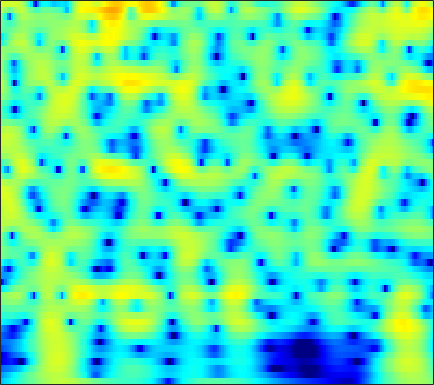

The table this chart was drawn from, first rows:
-10.272, -9.5934, -8.7256, -7.9041, -7.3158, -6.5699, -5.8593, -5.3484, -4.6859, -4.0436, -3.4169, -2.956, -2.3512, -1.7579, -1.3244, -0.76118, -0.21648, 0.17631, 0.67402, 1.139, 1.5691, 1.8648, 2.219, 2.5221
-12.27, -11.47, -10.46, -9.491, -8.781, -7.86, -6.961, -6.301, -5.436, -4.592, -3.768, -3.165, -2.384, -1.635, -1.096, -0.4141, 0.2242, 0.6695, 1.214, 1.699, 2.118, 2.387, 2.68, 2.894
-14.99, -14.62, -14.11, -13.58, -13.16, -12.56, -11.86, -11.25, -10.31, -9.199, -7.955, -6.963, -5.603, -4.259, -3.282, -2.046, -0.905, -0.1207, 0.8239, 1.647, 2.347, 2.789, 3.267, 3.615
-21.84, -20.93, -19.82, -19.03, -18.71, -18.76, -19.57, -20.96, -24.91, -38.63, -24.63, -18.45, -13.29, -9.613, -7.4, -4.946, -2.913, -1.607, -0.1135, 1.137, 2.169, 2.812, 3.506, 4.021
-23.69, -21.94, -19.86, -18.11, -17, -15.75, -14.74, -14.08, -13.25, -12.35, -11.24, -10.23, -8.661, -6.952, -5.651, -3.971, -2.406, -1.329, -0.03312, 1.096, 2.055, 2.665, 3.333, 3.838
-16.4, -15.87, -15.08, -14.21, -13.51, -12.54, -11.58, -10.84, -9.842, -8.804, -7.715, -6.861, -5.686, -4.495, -3.605, -2.441, -1.325, -0.5305, 0.4555, 1.343, 2.118, 2.617, 3.169, 3.587
-14.5, -14.33, -14.05, -13.65, -13.27, -12.65, -11.88, -11.21, -10.16, -8.993, -7.748, -6.789, -5.497, -4.232, -3.309, -2.128, -1.017, -0.2372, 0.7178, 1.564, 2.29, 2.751, 3.25, 3.613
-14.7, -15.2, -16.07, -17.14, -17.94, -18.5, -17.78, -16.49, -14.36, -12.19, -10.16, -8.735, -6.952, -5.284, -4.098, -2.595, -1.203, -0.2459, 0.9019, 1.885, 2.694, 3.183, 3.677, 3.993
-12.38, -12.98, -14.36, -16.54, -18.6, -21.01, -20.86, -19, -16.45, -14.53, -13.04, -11.91, -10.11, -7.943, -6.189, -3.891, -1.798, -0.4104, 1.173, 2.454, 3.447, 4.008, 4.514, 4.744
-7.189, -7.261, -7.63, -8.119, -8.506, -9.06, -9.671, -10.11, -10.96, -12.58, -15.68, -19.77, -20.73, -13.02, -8.982, -5.032, -2.105, -0.377, 1.456, 2.855, 3.899, 4.464, 4.942, 5.098
-4.595, -4.464, -4.371, -4.318, -4.362, -4.529, -4.722, -4.904, -5.26, -5.609, -5.745, -5.648, -5.228, -4.435, -3.615, -2.311, -0.9843, -0.05464, 1.053, 1.995, 2.752, 3.181, 3.568, 3.738
-3.016, -2.694, -2.313, -2.072, -1.999, -1.961, -1.994, -2.091, -2.242, -2.348, -2.421, -2.473, -2.471, -2.304, -2.039, -1.555, -0.979, -0.5041, 0.1735, 0.8445, 1.436, 1.787, 2.12, 2.302
-0.7228, -0.3448, 0.0532, 0.28, 0.4176, 0.509, 0.4548, 0.3382, 0.09824, -0.3179, -0.9748, -1.581, -2.443, -3.268, -3.745, -3.862, -3.232, -2.377, -1.092, 0.07212, 0.9502, 1.411, 1.753, 1.79
0.252, 0.5345, 0.9098, 1.326, 1.661, 2.019, 2.218, 2.257, 2.069, 1.505, 0.5664, -0.4425, -2.489, -5.993, -10.61, -19, -9.205, -4.863, -1.298, 0.8745, 2.16, 2.7, 2.921, 2.523
-7.858, -7.31, -5.972, -4.293, -3.148, -1.928, -0.992, -0.4769, -0.09751, 0.07644, 0.0818, -0.1069, -0.5467, -0.9669, -1.139, -1.098, -0.6058, 0.04505, 1.008, 1.838, 2.461, 2.745, 2.812, 2.544
-21.86, -18.21, -13.53, -10.2, -8.453, -6.684, -5.222, -4.329, -3.302, -2.427, -1.789, -1.418, -0.9434, -0.5014, -0.207, 0.1865, 0.6623, 1.031, 1.484, 1.893, 2.243, 2.425, 2.544, 2.535
-11.66, -12.03, -11.89, -11.25, -10.59, -9.327, -7.831, -6.752, -5.337, -4.133, -3.177, -2.51, -1.697, -1.026, -0.5645, 0.05669, 0.6631, 1.07, 1.578, 2.06, 2.442, 2.656, 2.865, 2.952
-9.908, -11.93, -15.63, -19.97, -18.74, -13.83, -10.11, -8.127, -6.099, -4.729, -3.73, -3.092, -2.44, -1.906, -1.459, -0.7533, 0.01542, 0.6079, 1.449, 2.236, 2.87, 3.236, 3.587, 3.738
-4.379, -5.755, -7.599, -8.591, -8.671, -7.503, -5.983, -4.985, -4.034, -3.579, -3.45, -3.69, -4.45, -5.313, -5.694, -5.166, -3.461, -1.822, 0.2271, 1.858, 3.11, 3.819, 4.421, 4.679
0.1019, -0.4923, -1.177, -1.755, -2.053, -2.152, -2.206, -2.226, -2.385, -2.677, -3.338, -4.305, -6.191, -9.302, -12.75, -12.79, -7.605, -4.417, -1.324, 0.789, 2.302, 3.129, 3.834, 4.158
0.5249, -0.108, -0.9299, -1.674, -2.052, -2.47, -2.681, -2.724, -2.703, -2.655, -2.787, -2.878, -3.057, -3.266, -3.2, -2.801, -2.054, -1.254, -0.2067, 0.765, 1.597, 2.051, 2.498, 2.748
-0.0443, -1.125, -2.779, -4.433, -5.574, -6.473, -6.085, -5.287, -4.027, -2.956, -2.081, -1.494, -0.9621, -0.5156, -0.2074, 0.128, 0.4911, 0.7641, 1.051, 1.324, 1.54, 1.64, 1.744, 1.813
0.6677, -0.6787, -3.121, -6.963, -11.45, -19.77, -11.4, -7.299, -3.938, -1.877, -0.3849, 0.3721, 1.074, 1.582, 1.791, 1.948, 1.993, 1.901, 1.716, 1.433, 1.018, 0.7153, 0.2981, -0.04
2.476, 1.896, 0.9468, 0.001938, -0.6065, -1.079, -0.8516, -0.3986, 0.3404, 1.073, 1.662, 1.924, 2.177, 2.211, 2.127, 1.91, 1.49, 1.089, 0.4174, -0.5227, -1.72, -2.868, -4.793, -6.972
2.911, 2.938, 2.894, 2.808, 2.664, 2.565, 2.47, 2.4, 2.296, 2.183, 1.918, 1.661, 1.257, 0.6606, 0.1883, -0.5337, -1.321, -1.876, -2.749, -3.717, -4.917, -6.173, -8.283, -11.32
2.529, 3.018, 3.485, 3.723, 3.799, 3.787, 3.554, 3.298, 2.827, 2.173, 1.338, 0.6383, -0.5588, -1.881, -2.991, -4.564, -5.92, -6.733, -7.272, -7.154, -6.884, -6.646, -6.353, -6.074
2.095, 3.024, 3.841, 4.265, 4.415, 4.279, 3.936, 3.506, 2.712, 1.645, 0.3891, -0.8126, -2.604, -4.821, -6.89, -10.29, -15.88, -22.91, -19.77, -13.09, -9.492, -7.52, -5.745, -4.346
3.193, 3.774, 4.262, 4.468, 4.394, 4.064, 3.477, 2.84, 1.73, 0.3867, -1.351, -2.767, -4.872, -7.128, -8.671, -10.72, -12.04, -12.57, -11.87, -10.09, -7.959, -6.49, -4.787, -3.388
4.734, 4.728, 4.627, 4.406, 4.08, 3.58, 2.767, 2.012, 0.7331, -0.9358, -3.073, -4.953, -8.316, -12.13, -15.2, -16.17, -13.48, -11.74, -9.376, -7.61, -5.889, -4.839, -3.576, -2.51
5.017, 4.699, 4.291, 3.846, 3.528, 3.006, 2.339, 1.734, 0.7008, -0.691, -2.369, -4.093, -6.622, -9.852, -11.76, -12.35, -10.35, -8.834, -6.814, -5.352, -4.127, -3.393, -2.533, -1.862
3.538, 2.997, 2.444, 2.112, 2.031, 1.897, 1.92, 1.805, 1.527, 1.109, 0.3608, -0.2235, -1.185, -2.023, -2.606, -3.031, -3.161, -3.018, -2.774, -2.448, -2.192, -2.016, -1.821, -1.723
-0.4039, -1.628, -3.025, -3.257, -2.569, -0.7551, 0.8704, 1.834, 2.717, 3.166, 3.253, 3.153, 2.759, 2.248, 1.762, 1.148, 0.5073, 0.1359, -0.4287, -0.833, -1.234, -1.534, -2.099, -2.758
-5.645, -6.845, -10.79, -13.45, -8.031, -2.63, 0.6923, 2.402, 3.911, 4.712, 5.089, 4.992, 4.631, 3.849, 3.143, 1.865, 0.4384, -0.7695, -2.056, -2.953, -3.305, -3.508, -4.022, -5.173
-4.382, -3.164, -2.063, -0.9246, -0.03092, 1.476, 2.729, 3.587, 4.372, 4.753, 4.796, 4.51, 3.857, 2.711, 1.534, -0.6329, -3.738, -7.036, -14.21, -17.84, -10.77, -8.164, -6.271, -5.618
0.6528, 0.8882, 1.34, 1.836, 2.16, 2.685, 3.071, 3.296, 3.419, 3.374, 3.019, 2.672, 1.847, 0.817, -0.2476, -1.856, -3.832, -5.417, -7.242, -8.016, -7.321, -6.608, -5.561, -4.828
2.622, 2.622, 2.676, 2.744, 2.823, 2.808, 2.79, 2.666, 2.428, 2.054, 1.546, 1.069, 0.3565, -0.4941, -1.103, -1.999, -2.76, -3.328, -3.825, -4.093, -4.178, -4.056, -3.91, -3.725
3.364, 3.378, 3.37, 3.327, 3.271, 3.085, 2.798, 2.509, 2.007, 1.339, 0.5986, -0.08161, -0.9476, -1.805, -2.348, -2.874, -3.158, -3.146, -3.075, -2.856, -2.674, -2.536, -2.477, -2.543
3.418, 3.612, 3.77, 3.797, 3.685, 3.492, 3.078, 2.684, 1.962, 1.038, -0.2021, -1.263, -3.059, -4.916, -6.238, -6.891, -6.147, -4.994, -3.491, -2.25, -1.306, -0.8888, -0.5655, -0.6291
2.002, 2.463, 2.827, 2.932, 2.877, 2.637, 2.278, 1.87, 1.188, 0.2697, -1.004, -2.311, -4.651, -8.472, -12.96, -18.34, -10.53, -6.726, -3.445, -1.33, 0.116, 0.8465, 1.439, 1.625
-0.8663, -0.5073, -0.3488, -0.4884, -0.6734, -1.123, -1.446, -1.709, -1.955, -2.239, -2.54, -2.959, -3.51, -4.147, -4.497, -4.361, -3.584, -2.689, -1.318, -0.09227, 0.9613, 1.607, 2.224, 2.619
-2.833, -3.03, -3.721, -4.868, -5.968, -7.554, -8.658, -8.551, -7.558, -6.278, -5.134, -4.467, -3.816, -3.224, -2.878, -2.318, -1.656, -1.157, -0.3583, 0.4353, 1.193, 1.738, 2.345, 2.859
-2.904, -3.526, -4.889, -7.016, -9.436, -14.41, -24.13, -19.93, -12.64, -8.895, -6.666, -5.398, -4.315, -3.496, -2.98, -2.466, -1.939, -1.512, -0.8998, -0.1503, 0.6368, 1.239, 2.034, 2.723
-1.072, -1.729, -2.841, -4.237, -5.279, -6.67, -7.515, -7.516, -6.997, -6.014, -5.122, -4.514, -3.936, -3.721, -3.656, -3.785, -3.991, -3.941, -3.572, -2.636, -1.331, -0.306, 1.017, 2.142
1.36, 0.6232, -0.4582, -1.576, -2.436, -3.282, -3.91, -4.118, -4.045, -3.764, -3.401, -3.299, -3.203, -3.544, -4.242, -5.731, -8.406, -11.65, -14.2, -9.245, -4.685, -2.337, -0.03846, 1.614
3.198, 2.125, 0.4557, -1.393, -2.863, -4.707, -5.702, -5.817, -5.027, -3.958, -2.873, -2.29, -1.889, -1.835, -2.152, -3.095, -4.518, -5.563, -5.992, -4.391, -2.067, -0.5158, 1.044, 2.087
3.833, 2.42, 0.0909, -2.914, -5.766, -11.61, -32.39, -17.43, -9.409, -5.574, -3.116, -1.697, -0.4897, 0.301, 0.7345, 1.01, 1.13, 1.248, 1.485, 1.84, 2.255, 2.554, 2.715, 2.539
2.882, 1.45, -0.7357, -3.151, -5.064, -7.227, -8.295, -8.149, -6.819, -4.939, -3.146, -1.873, -0.4101, 0.6888, 1.346, 2.051, 2.558, 2.802, 3.073, 3.212, 3.196, 3.044, 2.648, 1.919
1.781, 0.2527, -2.083, -4.826, -6.944, -9.707, -10.89, -10.01, -7.928, -5.555, -3.508, -2.219, -0.6988, 0.5041, 1.185, 1.936, 2.484, 2.757, 2.966, 3.02, 2.909, 2.692, 2.265, 1.661
1.728, 0.2499, -2.029, -4.971, -7.85, -12.92, -16.31, -12.69, -8.138, -4.989, -2.789, -1.55, -0.1927, 0.8239, 1.371, 1.953, 2.344, 2.539, 2.639, 2.644, 2.5, 2.298, 1.904, 1.399
2.237, 1.246, -0.05065, -1.301, -2.183, -3.057, -3.278, -2.97, -2.215, -1.228, -0.2752, 0.2833, 0.9096, 1.351, 1.577, 1.703, 1.748, 1.773, 1.751, 1.677, 1.557, 1.421, 1.049, 0.4393
1.281, 0.804, 0.4738, 0.444, 0.567, 0.7442, 0.9875, 1.234, 1.564, 1.835, 2.042, 2.107, 1.948, 1.571, 1.179, 0.4943, -0.1925, -0.5985, -0.7241, -0.527, -0.1513, 0.06385, 0.1372, -0.2176
-6.196, -5.352, -2.839, -0.7532, 0.437, 1.628, 2.427, 2.835, 3.231, 3.373, 3.242, 2.981, 2.294, 1.143, -0.1533, -2.483, -5.912, -9.027, -9.79, -5.976, -3.01, -1.554, -0.3008, 0.2818
-7.918, -7.01, -4.299, -2.039, -0.818, 0.4791, 1.412, 1.89, 2.31, 2.49, 2.364, 2.035, 1.35, 0.2676, -0.8504, -2.888, -5.431, -7.267, -7.62, -5.561, -3.243, -1.874, -0.5441, 0.3419
-1.592, -1.97, -2.103, -1.82, -1.49, -0.9206, -0.2675, 0.197, 0.6518, 0.9465, 1.054, 0.9738, 0.6675, 0.1583, -0.294, -0.9868, -1.607, -1.938, -2.064, -1.788, -1.259, -0.7869, -0.209, 0.2823
-0.4163, -1.4, -2.599, -3.411, -3.466, -2.956, -1.981, -1.143, -0.1983, 0.4571, 0.8519, 1.013, 0.9812, 0.7785, 0.5409, 0.2652, 0.01439, -0.08218, -0.1585, -0.1106, 0.008106, 0.1481, 0.352, 0.5296
0.6516, -1.32, -5.074, -11.88, -15.65, -7.72, -3.24, -1.198, 0.6163, 1.637, 2.075, 2.128, 1.947, 1.577, 1.23, 0.8014, 0.5161, 0.4175, 0.4439, 0.5171, 0.6138, 0.6492, 0.6815, 0.6598
3.41, 2.38, 0.7627, -0.7211, -0.991, -0.1195, 1.333, 2.242, 3.098, 3.43, 3.21, 2.67, 1.582, 0.09624, -1.104, -2.576, -3.178, -3.04, -2.332, -1.638, -1.182, -1.061, -1.151, -1.414
4.032, 4.173, 4.124, 4.023, 3.973, 3.989, 4.022, 3.996, 3.725, 3.122, 2.096, 0.9893, -1.147, -4.363, -8.026, -17.02, -21.38, -13.01, -8.78, -6.889, -6.322, -6.43, -7.258, -8.592
